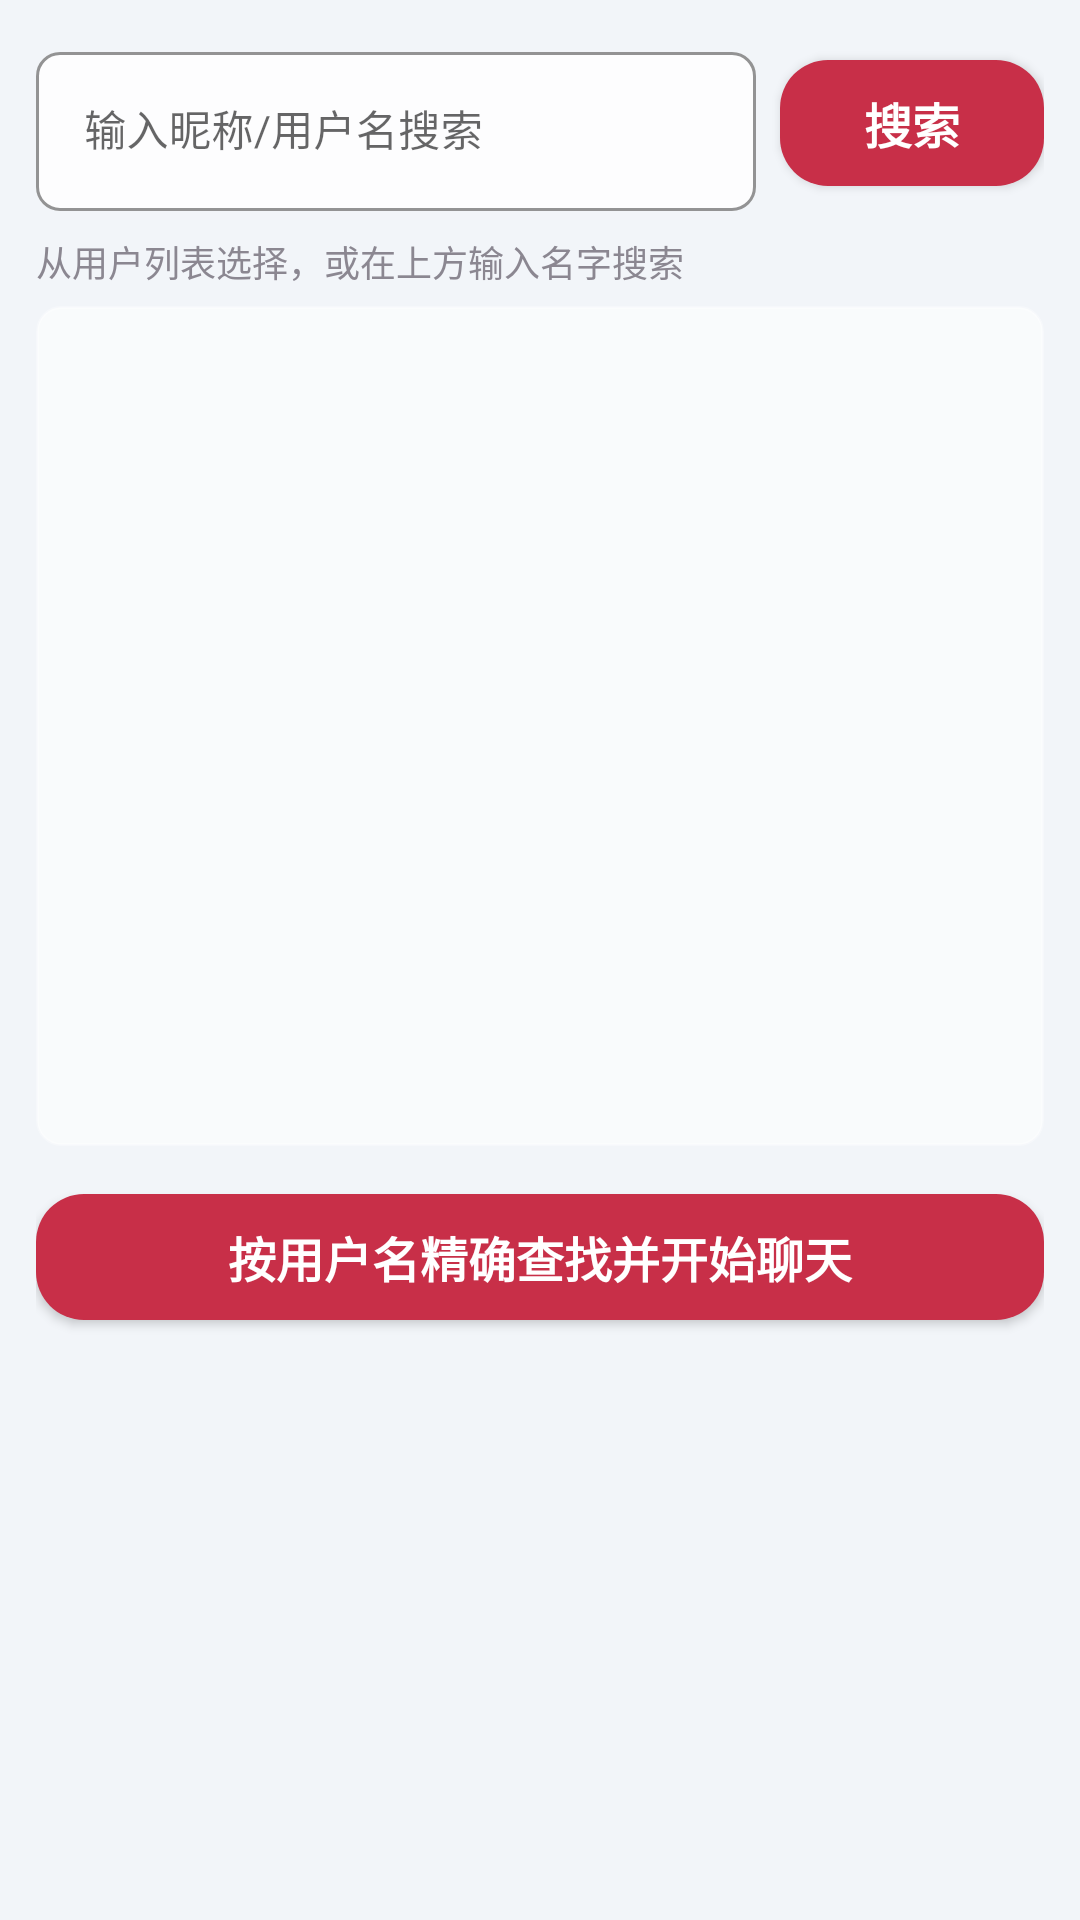

Layout XML and referenced resources for this Android screen:
<!-- AndroidManifest.xml: application theme Theme.VoiceAssistant -->
<!-- res/layout/dialog_new_message.xml -->
<?xml version="1.0" encoding="utf-8"?>
<LinearLayout xmlns:android="http://schemas.android.com/apk/res/android"
    xmlns:app="http://schemas.android.com/apk/res-auto"
    android:layout_width="match_parent"
    android:layout_height="wrap_content"
    android:orientation="vertical"
    android:padding="12dp">

    <LinearLayout
        android:layout_width="match_parent"
        android:layout_height="wrap_content"
        android:orientation="horizontal"
        android:gravity="center_vertical">

        <com.google.android.material.textfield.TextInputLayout
            style="@style/AppTextInputLayout"
            android:layout_width="0dp"
            android:layout_height="wrap_content"
            android:layout_weight="1"
            app:endIconMode="clear_text"
            app:endIconTint="@color/text_muted">

            <EditText
                android:id="@+id/et_user_keyword"
                android:layout_width="match_parent"
                android:layout_height="wrap_content"
                android:hint="输入昵称/用户名搜索"
                android:singleLine="true"
                android:imeOptions="actionSearch"
                android:textColor="@color/text_primary"
                android:textColorHint="@color/text_muted"
                android:textSize="14sp" />

        </com.google.android.material.textfield.TextInputLayout>

        <com.google.android.material.button.MaterialButton
            android:id="@+id/btn_user_search"
            style="@style/AppPrimaryButton"
            android:layout_width="wrap_content"
            android:layout_height="wrap_content"
            android:layout_marginStart="8dp"
            android:text="搜索" />

    </LinearLayout>

    <TextView
        android:id="@+id/tv_user_hint"
        android:layout_width="match_parent"
        android:layout_height="wrap_content"
        android:layout_marginTop="8dp"
        android:text="从用户列表选择，或在上方输入名字搜索"
        android:textColor="@color/text_muted"
        android:textSize="12sp" />

    <FrameLayout
        android:layout_width="match_parent"
        android:layout_height="280dp"
        android:layout_marginTop="6dp"
        android:background="@drawable/bg_glass_panel">

        <androidx.recyclerview.widget.RecyclerView
            android:id="@+id/rv_user_list"
            android:layout_width="match_parent"
            android:layout_height="match_parent"
            android:clipToPadding="false"
            android:paddingVertical="4dp" />

        <TextView
            android:id="@+id/tv_user_empty"
            android:layout_width="wrap_content"
            android:layout_height="wrap_content"
            android:layout_gravity="center"
            android:text="未找到该用户，可点击下方按钮精确查找"
            android:textColor="@color/text_muted"
            android:textSize="13sp"
            android:visibility="gone" />

    </FrameLayout>

    <com.google.android.material.button.MaterialButton
        android:id="@+id/btn_user_exact"
        style="@style/AppPrimaryButton"
        android:layout_width="match_parent"
        android:layout_height="wrap_content"
        android:layout_marginTop="10dp"
        android:text="按用户名精确查找并开始聊天" />

</LinearLayout>
<!-- resources referenced by this layout -->
<resources>
  <color name="text_muted">#8B8791</color>
  <color name="text_primary">#211E23</color>
  <!-- drawable bg_glass_panel (drawable) -->
  <?xml version="1.0" encoding="utf-8"?>
  <shape xmlns:android="http://schemas.android.com/apk/res/android"
      android:shape="rectangle">
      <solid android:color="@color/panel" />
      <stroke
          android:width="1dp"
          android:color="@color/panel_stroke" />
      <corners android:radius="8dp" />
  </shape>
  <style name="AppPrimaryButton" parent="Widget.MaterialComponents.Button">
          <item name="android:minHeight">54dp</item>
          <item name="android:textColor">@color/white</item>
          <item name="android:textSize">16sp</item>
          <item name="android:textStyle">bold</item>
          <item name="backgroundTint">@color/primary</item>
          <item name="cornerRadius">16dp</item>
          <item name="android:letterSpacing">0</item>
      </style>
  <style name="AppTextInputLayout" parent="Widget.MaterialComponents.TextInputLayout.OutlinedBox">
          <item name="boxBackgroundColor">@color/surface_strong</item>
          <item name="boxCornerRadiusBottomEnd">8dp</item>
          <item name="boxCornerRadiusBottomStart">8dp</item>
          <item name="boxCornerRadiusTopEnd">8dp</item>
          <item name="boxCornerRadiusTopStart">8dp</item>
          <item name="boxStrokeColor">@color/primary</item>
          <item name="boxStrokeWidth">1dp</item>
          <item name="hintTextColor">@color/text_secondary</item>
      </style>
  <style name="Theme.VoiceAssistant" parent="Theme.MaterialComponents.DayNight.NoActionBar">
          <item name="colorPrimary">@color/primary</item>
          <item name="colorPrimaryVariant">@color/primary_dark</item>
          <item name="colorOnPrimary">@color/white</item>
          <item name="colorSecondary">@color/accent</item>
          <item name="colorOnSecondary">@color/white</item>
          <item name="android:fontFamily">sans-serif</item>
          <item name="android:windowLightStatusBar">false</item>
          <item name="android:statusBarColor">@color/toolbar_bg</item>
          <item name="android:navigationBarColor">@color/background</item>
          <item name="android:colorAccent">@color/accent</item>
          <item name="android:windowBackground">@color/background</item>
      </style>
  <color name="panel">#99FFFFFF</color>
  <color name="panel_stroke">#4DFFFFFF</color>
  <color name="white">#FFFFFF</color>
  <color name="primary">#C82F48</color>
  <color name="surface_strong">#D9FFFFFF</color>
  <color name="text_secondary">#55505C</color>
  <color name="primary_dark">#761F36</color>
  <color name="accent">#E65D69</color>
  <color name="toolbar_bg">#FF1C1822</color>
  <color name="background">#F2F5F9</color>
</resources>
